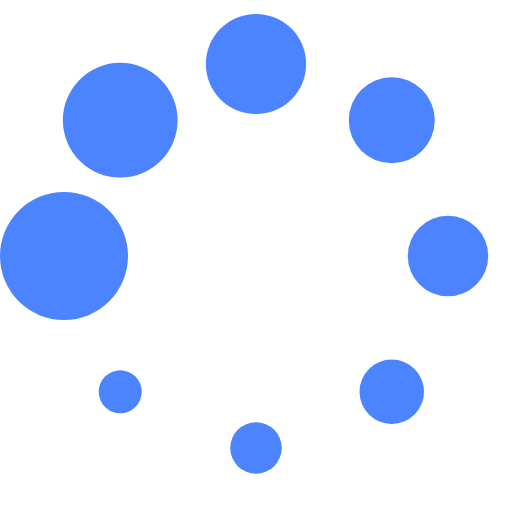
t = 0.00 s
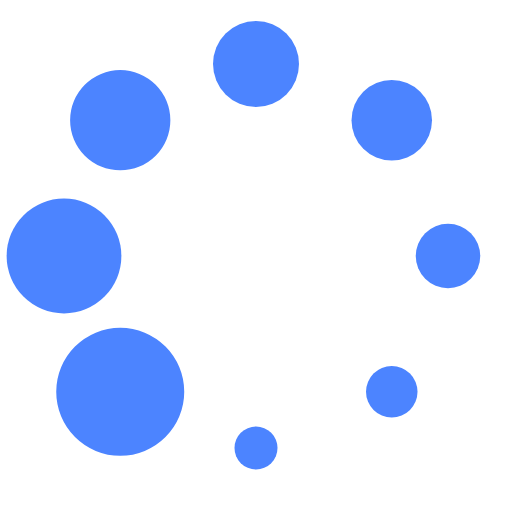
t = 0.13 s
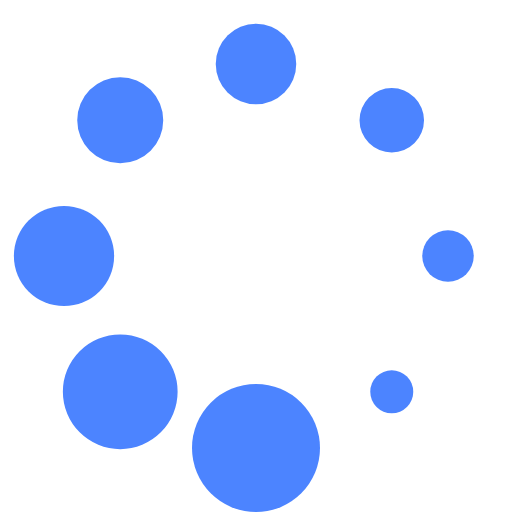
t = 0.23 s
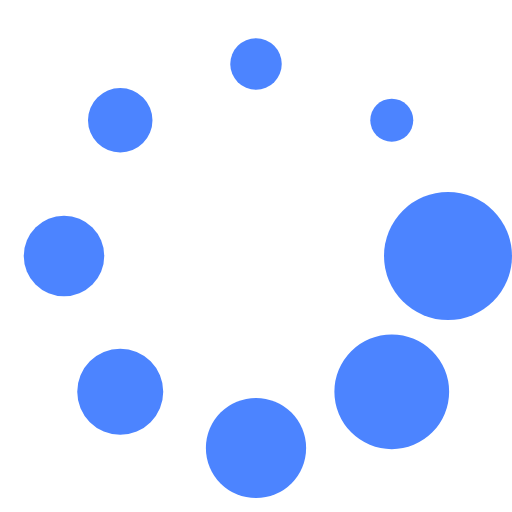
t = 0.36 s
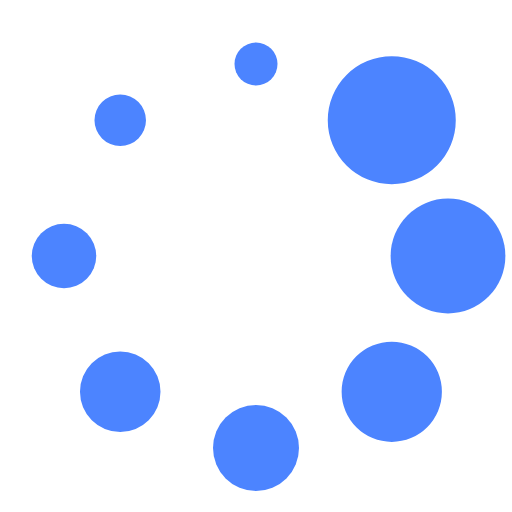
t = 0.49 s
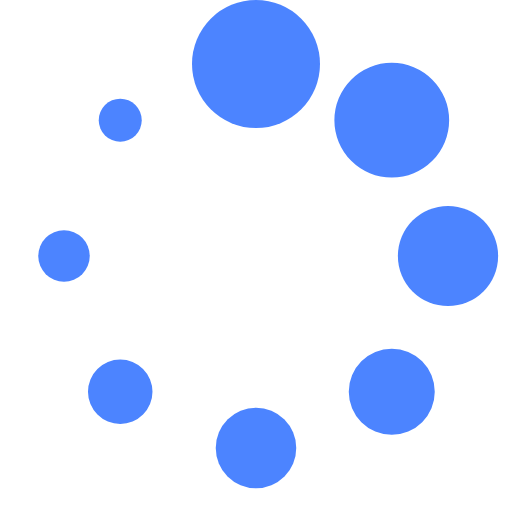
t = 0.59 s

The animated SVG that drew these frames (rendered in a browser with its animation timeline set to each time). Animation: 1 SMIL element (animateTransform=1); one cycle of 0.72 s, repeats indefinitely.

<?xml version="1.0" encoding="UTF-8" standalone="no"?><svg xmlns:svg="http://www.w3.org/2000/svg" xmlns="http://www.w3.org/2000/svg" xmlns:xlink="http://www.w3.org/1999/xlink" version="1.0" width="64px" height="64px" viewBox="0 0 128 128" xml:space="preserve"><rect x="0" y="0" width="100%" height="100%" fill="#FFFFFF" /><g><circle cx="16" cy="64" r="16" fill="#4c84ff"/><circle cx="16" cy="64" r="14.344" fill="#4c84ff" transform="rotate(45 64 64)"/><circle cx="16" cy="64" r="12.531" fill="#4c84ff" transform="rotate(90 64 64)"/><circle cx="16" cy="64" r="10.75" fill="#4c84ff" transform="rotate(135 64 64)"/><circle cx="16" cy="64" r="10.063" fill="#4c84ff" transform="rotate(180 64 64)"/><circle cx="16" cy="64" r="8.063" fill="#4c84ff" transform="rotate(225 64 64)"/><circle cx="16" cy="64" r="6.438" fill="#4c84ff" transform="rotate(270 64 64)"/><circle cx="16" cy="64" r="5.375" fill="#4c84ff" transform="rotate(315 64 64)"/><animateTransform attributeName="transform" type="rotate" values="0 64 64;315 64 64;270 64 64;225 64 64;180 64 64;135 64 64;90 64 64;45 64 64" calcMode="discrete" dur="720ms" repeatCount="indefinite"></animateTransform></g></svg>
